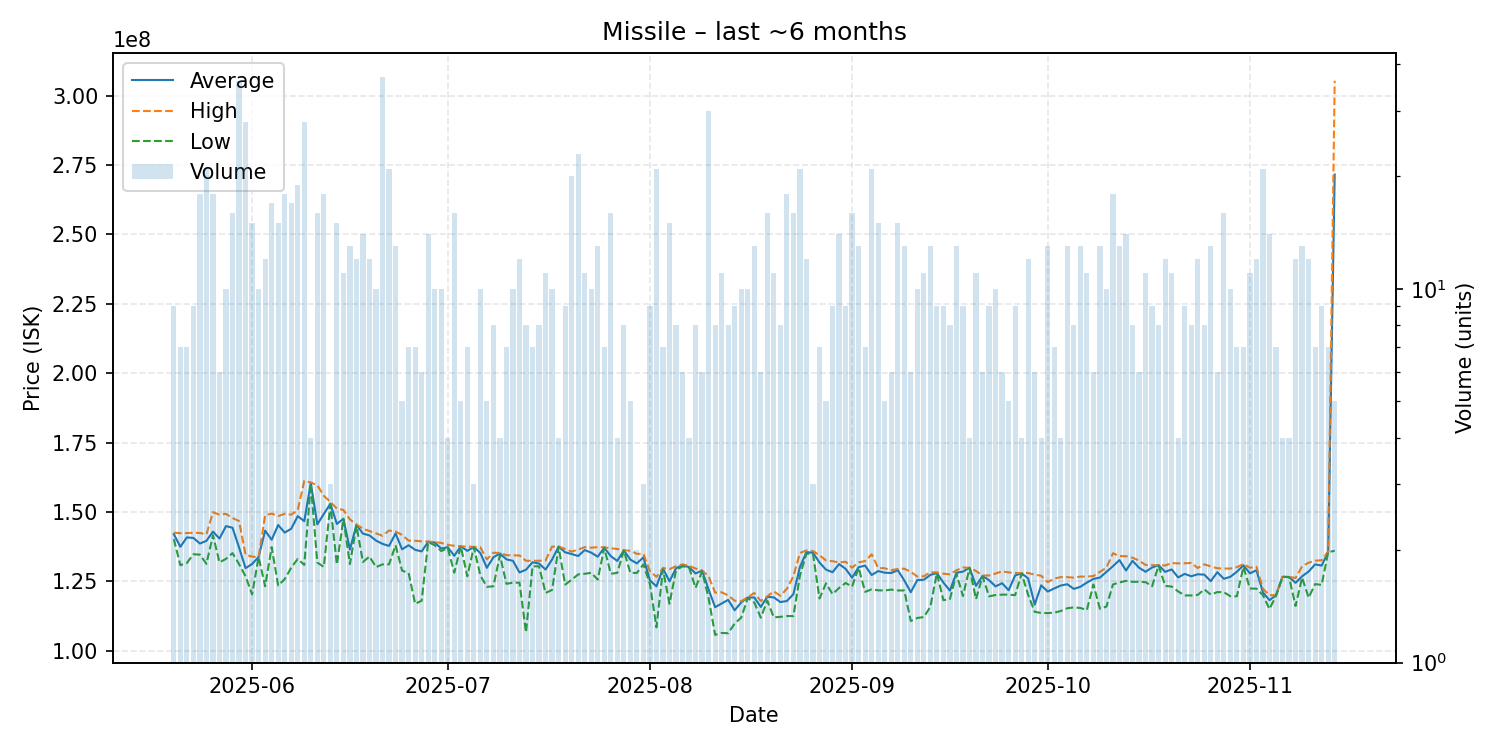

The data file committed next to this chart (first rows):
date, average, highest, lowest, order_count, volume
2025-05-20, 141977778, 142500000, 140200000, 8, 9
2025-05-21, 137428571, 142350000, 130800000, 7, 7
2025-05-22, 140814286, 142350000, 131600000, 7, 7
2025-05-23, 140622222, 142500000, 134750000, 9, 9
2025-05-24, 138605556, 142400000, 134600000, 17, 18
2025-05-25, 139580952, 141900000, 131300000, 19, 21
2025-05-26, 142905556, 149900000, 141600000, 18, 18
2025-05-27, 140400000, 149000000, 131800000, 5, 6
2025-05-28, 144890000, 149300000, 133100000, 10, 10
2025-05-29, 144293750, 147800000, 135150000, 16, 16
2025-05-30, 137208333, 146700000, 131200000, 26, 36
2025-05-31, 129725000, 134600000, 126800000, 21, 28
2025-06-01, 131226667, 133850000, 120300000, 15, 15
2025-06-02, 133750000, 133800000, 133700000, 10, 10
2025-06-03, 143250000, 148800000, 123200000, 12, 12
2025-06-04, 139970588, 149400000, 137300000, 14, 17
2025-06-05, 145286667, 148500000, 123500000, 11, 15
2025-06-06, 142544444, 149300000, 125800000, 17, 18
2025-06-07, 143929412, 149000000, 129900000, 17, 17
2025-06-08, 148489474, 150600000, 133050000, 19, 19
2025-06-09, 146657143, 161200000, 130900000, 25, 28
2025-06-10, 160375000, 160600000, 160150000, 4, 4
2025-06-11, 145512500, 159600000, 131750000, 14, 16
2025-06-12, 149277778, 155800000, 130200000, 16, 18
2025-06-13, 152933333, 153600000, 152600000, 3, 3
2025-06-14, 145666667, 151200000, 131050000, 15, 15
2025-06-15, 147527273, 150700000, 147500000, 11, 11
2025-06-16, 136438462, 147300000, 131200000, 12, 13
2025-06-17, 145300000, 145500000, 145000000, 12, 12
2025-06-18, 142178571, 143950000, 131950000, 14, 14
2025-06-19, 141533333, 143100000, 133950000, 12, 12
2025-06-20, 139690000, 142300000, 130100000, 10, 10
2025-06-21, 138489189, 141400000, 131100000, 30, 37
2025-06-22, 137742857, 143300000, 131100000, 16, 21
2025-06-23, 142253846, 142900000, 138000000, 10, 13
2025-06-24, 136520000, 141700000, 128850000, 5, 5
2025-06-25, 137985714, 139650000, 128000000, 7, 7
2025-06-26, 136342857, 139600000, 116900000, 7, 7
2025-06-27, 135766667, 139400000, 118000000, 6, 6
2025-06-28, 139235714, 139350000, 139150000, 14, 14
2025-06-29, 138990000, 139100000, 138000000, 10, 10
2025-06-30, 136800000, 138850000, 135900000, 10, 10
2025-07-01, 137275000, 138100000, 137000000, 4, 4
2025-07-02, 134193750, 137800000, 128100000, 16, 16
2025-07-03, 137600000, 137600000, 137600000, 5, 5
2025-07-04, 135971429, 137500000, 126800000, 7, 7
2025-07-05, 137366667, 137400000, 137300000, 3, 3
2025-07-06, 135190000, 137250000, 127100000, 10, 10
2025-07-07, 129860000, 132900000, 123000000, 4, 5
2025-07-08, 133662500, 135300000, 123200000, 8, 8
2025-07-09, 135000000, 135200000, 134400000, 4, 4
2025-07-10, 132914286, 134400000, 124100000, 7, 7
2025-07-11, 132380000, 134350000, 124500000, 9, 10
2025-07-12, 128200000, 134300000, 124500000, 12, 12
2025-07-13, 129162500, 132400000, 106600000, 8, 8
2025-07-14, 131857143, 132400000, 130400000, 7, 7
2025-07-15, 131400000, 132400000, 130400000, 8, 8
2025-07-16, 129236364, 132500000, 120800000, 11, 11
2025-07-17, 132860000, 137500000, 121900000, 9, 10
2025-07-18, 137475000, 137550000, 137400000, 4, 4
... 119 more rows
